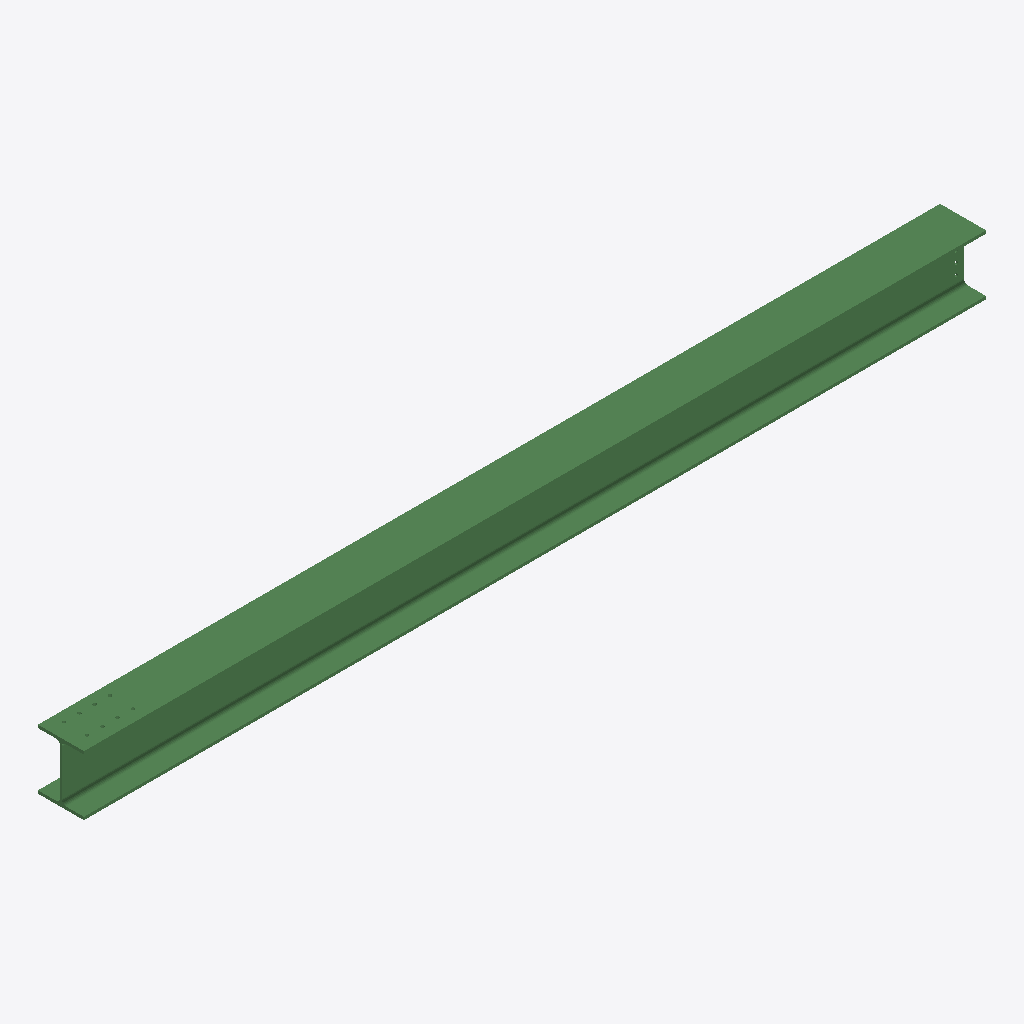
Isometric view of an IFC building model (IFC-SPF (STEP), schema IFC2X3, length unit millimetre), seen from the south-west, elements coloured by IFC class: 1 beam (green).
Extent 5.9 m × 0.3 m × 0.4 m (x, y, z). Storeys (1): Undefined at 0.00 m. Elements (1): 1 IfcBeam.

HEADER;
FILE_DESCRIPTION(('ViewDefinition[AISC_Steel_Detailing]','Option [BaseQuantities:Off]','Option [GridExport:On]','Option [Assemblies:Off]','Option [Bolts:On]','Option [Rebars:On]','Option [PourObjects:Off]','Option [Welds:On]','Option [SurfaceTreatments:On]','Option [LocationBy:0]','Option [ViewColors:Off]','Option [SectionedSpine:Off]','[2 more]'),'2;1');
FILE_NAME('b_447_Qty_1.ifc','2026-05-16T11:53:01',('GIOVANNIPC\\gcorrea'),('Structural Designer'),'IFC Database version: Work','Tekla Structures 2020 Service Pack 5, IFC Export','');
FILE_SCHEMA(('IFC2X3'));
ENDSEC;
DATA;
#37=IFCPROJECT('2G7ZFDNE16yBDU14FA92Me',#5,'Proyecto',$,$,$,$,(#11),#36);
#39=IFCSITE('2xvEzEinjBTea80yOTcujY',#5,'Obra',$,$,#38,$,$,.ELEMENT.,$,$,$,$,$);
#41=IFCBUILDING('0VCMJwZrHF6OAJypvgqnRR',#5,'Undefined',$,$,#40,$,$,.ELEMENT.,$,$,$);
#43=IFCBUILDINGSTOREY('29hdEUCErFze9E_VIAceOd',#5,'Undefined',$,$,#42,$,$,.ELEMENT.,0.0);
#64=IFCBEAM('2h3k5hO1rBLRPFyz1_ZGVz',#44,'BEAM','HEA400','HEA400',#47,#63,'IDab0ee16b-601d-4b55-b64f-f3d07e8d07fd');
ENDSEC;
